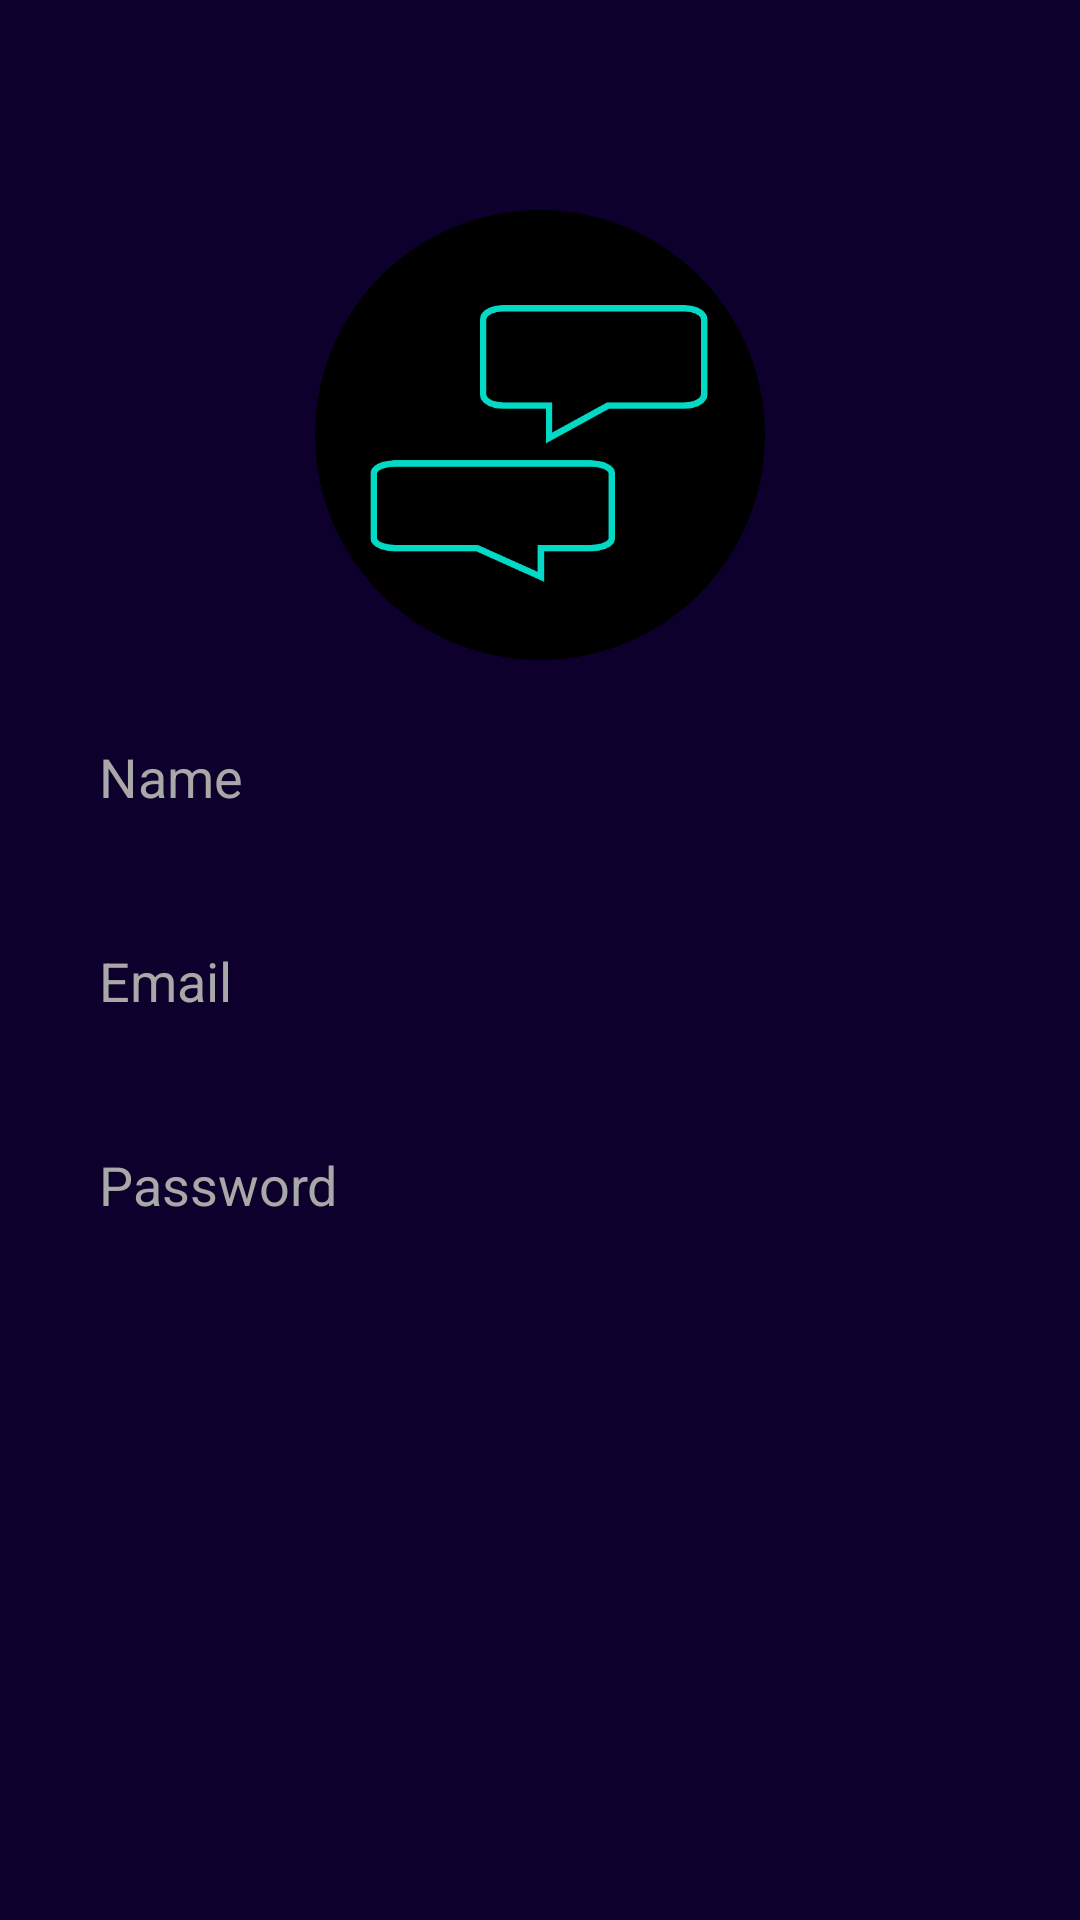

Produce the Android XML layout that renders to this screen, including the resource entries it uses.
<!-- AndroidManifest.xml: application theme Theme.Messenger11_21 -->
<!-- res/layout/activity_sign_up.xml -->
<?xml version="1.0" encoding="utf-8"?>
<RelativeLayout xmlns:android="http://schemas.android.com/apk/res/android"
    xmlns:app="http://schemas.android.com/apk/res-auto"
    xmlns:tools="http://schemas.android.com/tools"
    android:layout_width="match_parent"
    android:layout_height="match_parent"
    android:background="@color/back_color"
    tools:context=".SignUp">

    <ImageView
        android:id="@+id/logo"
        android:layout_width="150dp"
        android:layout_height="150dp"
        android:layout_marginTop="70dp"
        android:src="@drawable/chatlogo"
        android:layout_centerHorizontal="true" />

    <EditText
        android:id="@+id/name"
        android:layout_width="match_parent"
        android:layout_height="58dp"
        android:layout_below="@+id/logo"
        android:layout_marginTop="10dp"
        android:hint="Name"
        android:textColorHint="@color/hint"
        android:textColor="@color/white"
        android:paddingLeft="13dp"
        android:background="@drawable/edit_background"
        android:layout_marginLeft="20dp"
        android:layout_marginRight="20dp" />

    <EditText
        android:id="@+id/email"
        android:layout_width="match_parent"
        android:layout_height="58dp"
        android:layout_below="@+id/name"
        android:layout_marginLeft="20dp"
        android:layout_marginTop="10dp"
        android:layout_marginRight="20dp"
        android:background="@drawable/edit_background"
        android:hint="Email"
        android:textColor="@color/white"
        android:paddingLeft="13dp"
        android:textColorHint="#A8A8A8" />

    <EditText
        android:id="@+id/password"
        android:layout_width="match_parent"
        android:layout_height="58dp"
        android:layout_below="@+id/email"
        android:layout_marginTop="10dp"
        android:inputType="textPassword"
        android:hint="Password"
        android:textColorHint="@color/hint"
        android:textColor="@color/white"
        android:paddingLeft="13dp"
        android:background="@drawable/edit_background"
        android:layout_marginLeft="20dp"
        android:layout_marginRight="20dp" />

    <Button
        android:id="@+id/signupbtn"
        android:layout_width="150dp"
        android:layout_height="wrap_content"
        android:layout_marginTop="10dp"
        android:layout_below="@id/password"
        android:background="@drawable/btn_background"
        android:text="Signup"
        android:textColor="@color/back_color"
        android:textSize="20sp"
        android:layout_centerHorizontal="true" />


</RelativeLayout>
<!-- resources referenced by this layout -->
<resources>
  <color name="back_color">#0E002C</color>
  <color name="hint">#A8A8A8</color>
  <color name="white">#FFFFFFFF</color>
  <!-- drawable chatlogo: png bitmap (drawable-v24, 26861 bytes) -->
  <style name="Theme.Messenger11_21" parent="Theme.AppCompat.Light">
          
          <item name="colorPrimary">@color/teal</item>
          <item name="colorPrimaryVariant">@color/back_color</item>
          <item name="colorOnPrimary">@color/white</item>
          
          <item name="colorSecondary">@color/teal_200</item>
          <item name="colorSecondaryVariant">@color/teal_700</item>
          <item name="colorOnSecondary">@color/black</item>
          
          <item name="android:statusBarColor" tools:targetApi="l">?attr/colorPrimaryVariant</item>
          
      </style>
  <color name="teal">#03DAC5</color>
  <color name="teal_200">#FF03DAC5</color>
  <color name="teal_700">#FF018786</color>
  <color name="black">#FF000000</color>
</resources>
